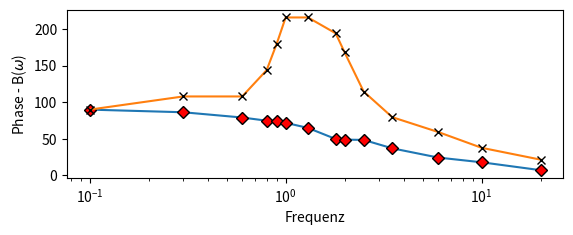

This chart was generated by the following Python code:
import matplotlib.pyplot as plt
"""
 Stellen Sie die Werte von $B(omega)$ zusammen mit den Werten von $B(omega)$ aus Aufgabe 1 in einem Diagramm
 über der Frequenz dar.
"""


def calculate_phase(f, t):
    # da der Zeitpunkt t in ms, die Frequenz in kHz kürzt sich sich die Einheiten vollständig raus.
    phase = (-360) * f * t
    if phase < 0:
        while phase < 0:
            phase += 360
    elif phase > 360:
        while phase > 360:
            phase -= 360

    return phase


if __name__ == '__main__':
    # die Frequenzen in kHz
    frequencies = [0.1, 0.3, 0.6, 0.8, 0.9, 1, 1.3, 1.8, 2, 2.5, 3.5, 6, 10, 20]

    # Zeitpunkt des Nulldurchlaufs einer positiven Taktflanke in ms
    nulls_aufgabe_1 = [-12.5, -0.8, 1.3, -0.26, -0.23, -0.2, -0.908, -1.188, -0.068, 0.346, 0.542, -0.178, -0.305, -0.151]
    nulls_aufgabe_2 = [-2.5, -1, -0.5, 2, -5, -2.6, -2, -0.2999, -0.2335, -0.1275, 0.2225, -0.0275, -0.0105, 0.047]
    betriebsphasen_aufgabe_1 = [calculate_phase(frequencies[i], null) for i, null in enumerate(nulls_aufgabe_1)]
    betriebsphasen_aufgabe_2 = [calculate_phase(frequencies[i], null) for i, null in enumerate(nulls_aufgabe_2)]

    fig = plt.figure()
    ax = fig.add_subplot(2, 1, 1)
    ax.plot(frequencies, betriebsphasen_aufgabe_1, marker='D', mfc='red', mec='k')
    ax.plot(frequencies, betriebsphasen_aufgabe_2, marker='x', mfc='red', mec='k')
    ax.set_xscale('log')
    ax.set_xlabel('Frequenz')
    ax.set_ylabel("Phase - B($\omega$)")
    plt.show()
